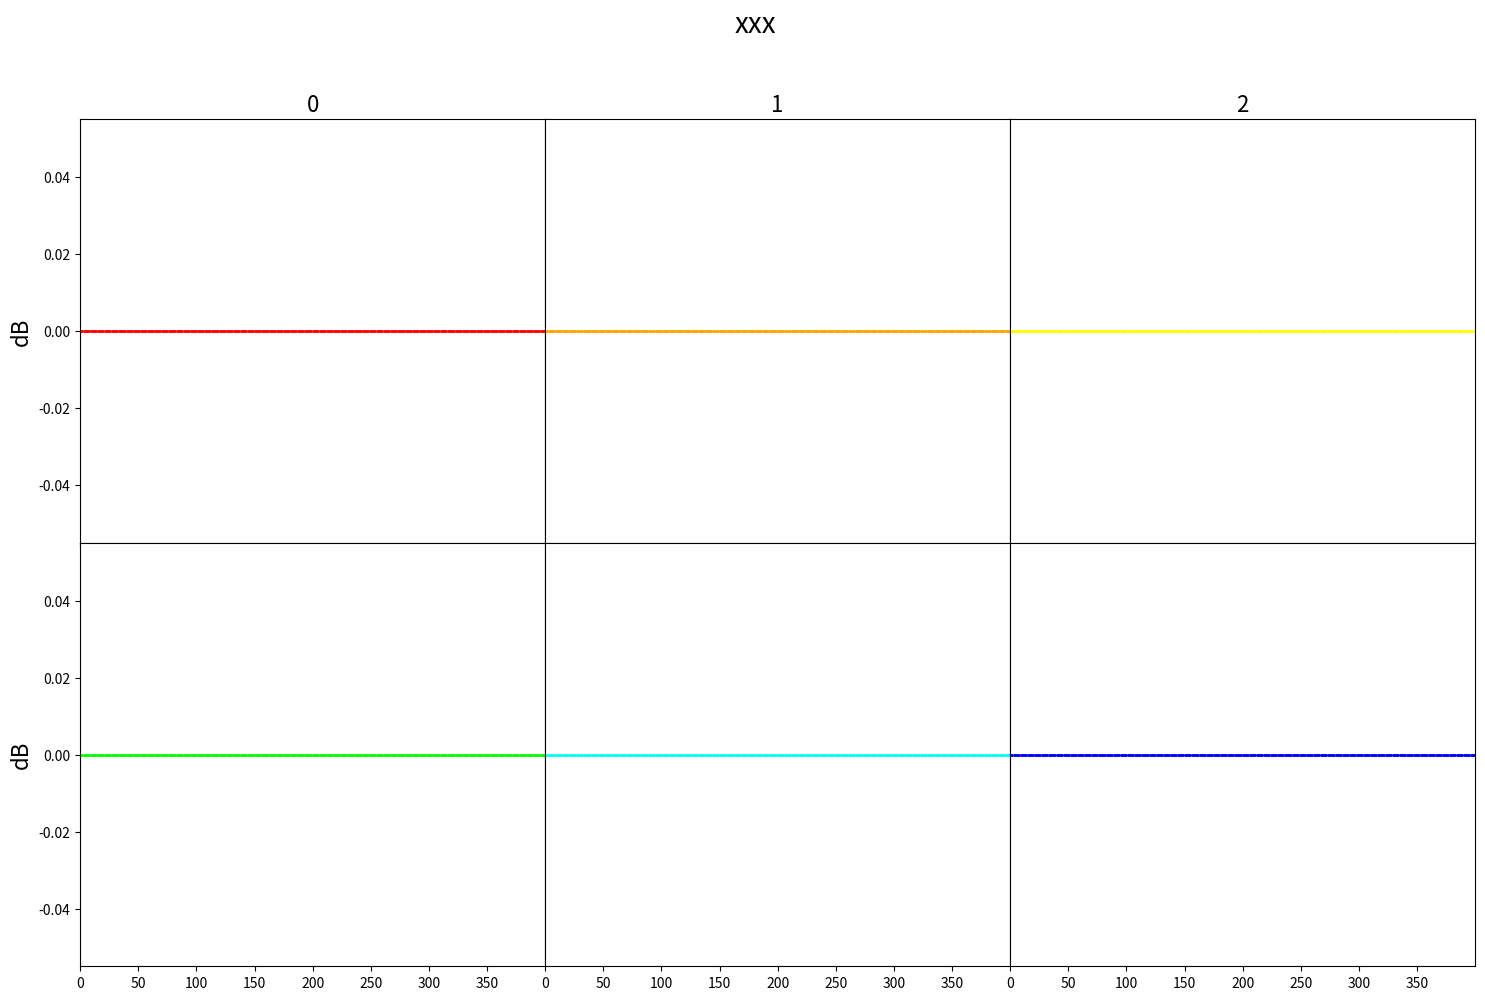

Source code (Python):
#! /usr/bin/env python
import sys
import time
import numpy as np
import matplotlib.pyplot as plt
import os

color = ['r', 'orange', 'yellow', 'lime', 'cyan', 'b', 'fuchsia']
titles = ['0', '1', '2']
XN = 3
YN = 2
x = np.arange(400)
y = 0*x
fig, axes= plt.subplots(YN, XN, sharex = True) #gridspec_kw={'height_ratios':[1,3], 'width_ratios':[10, 1]}
#fig.subplots_adjust(left=0.02, bottom=0.02, right=0.99, top=0.93, wspace= 0, hspace= 0)
fig.subplots_adjust(wspace= 0, hspace= 0)
fig.set_size_inches(18, 11)

for k in range(XN):
    for i in range(YN):
        if k != 0:
            axes[i,k].set_yticks([])
        axes[i,k].set_xticks(range(0,400,50))
        axes[i,k].set_xlim(0, len(x))        
        axes[i,k].plot(x, y, '.', markersize=2, color=color[i*XN+k])
        # axes[i,k].set_ylim()
        axes[i,0].set_ylabel('dB', size = 16)
        axes[0,k].set_title(titles[k], size = 16)
plt.suptitle('xxx', y=0.98, size = 20)
# axes[0,0].plot(x, y, '.', markersize=2, color=color[0])
# plt.pause(0.01)
# plt.savefig('test.png')
plt.show()